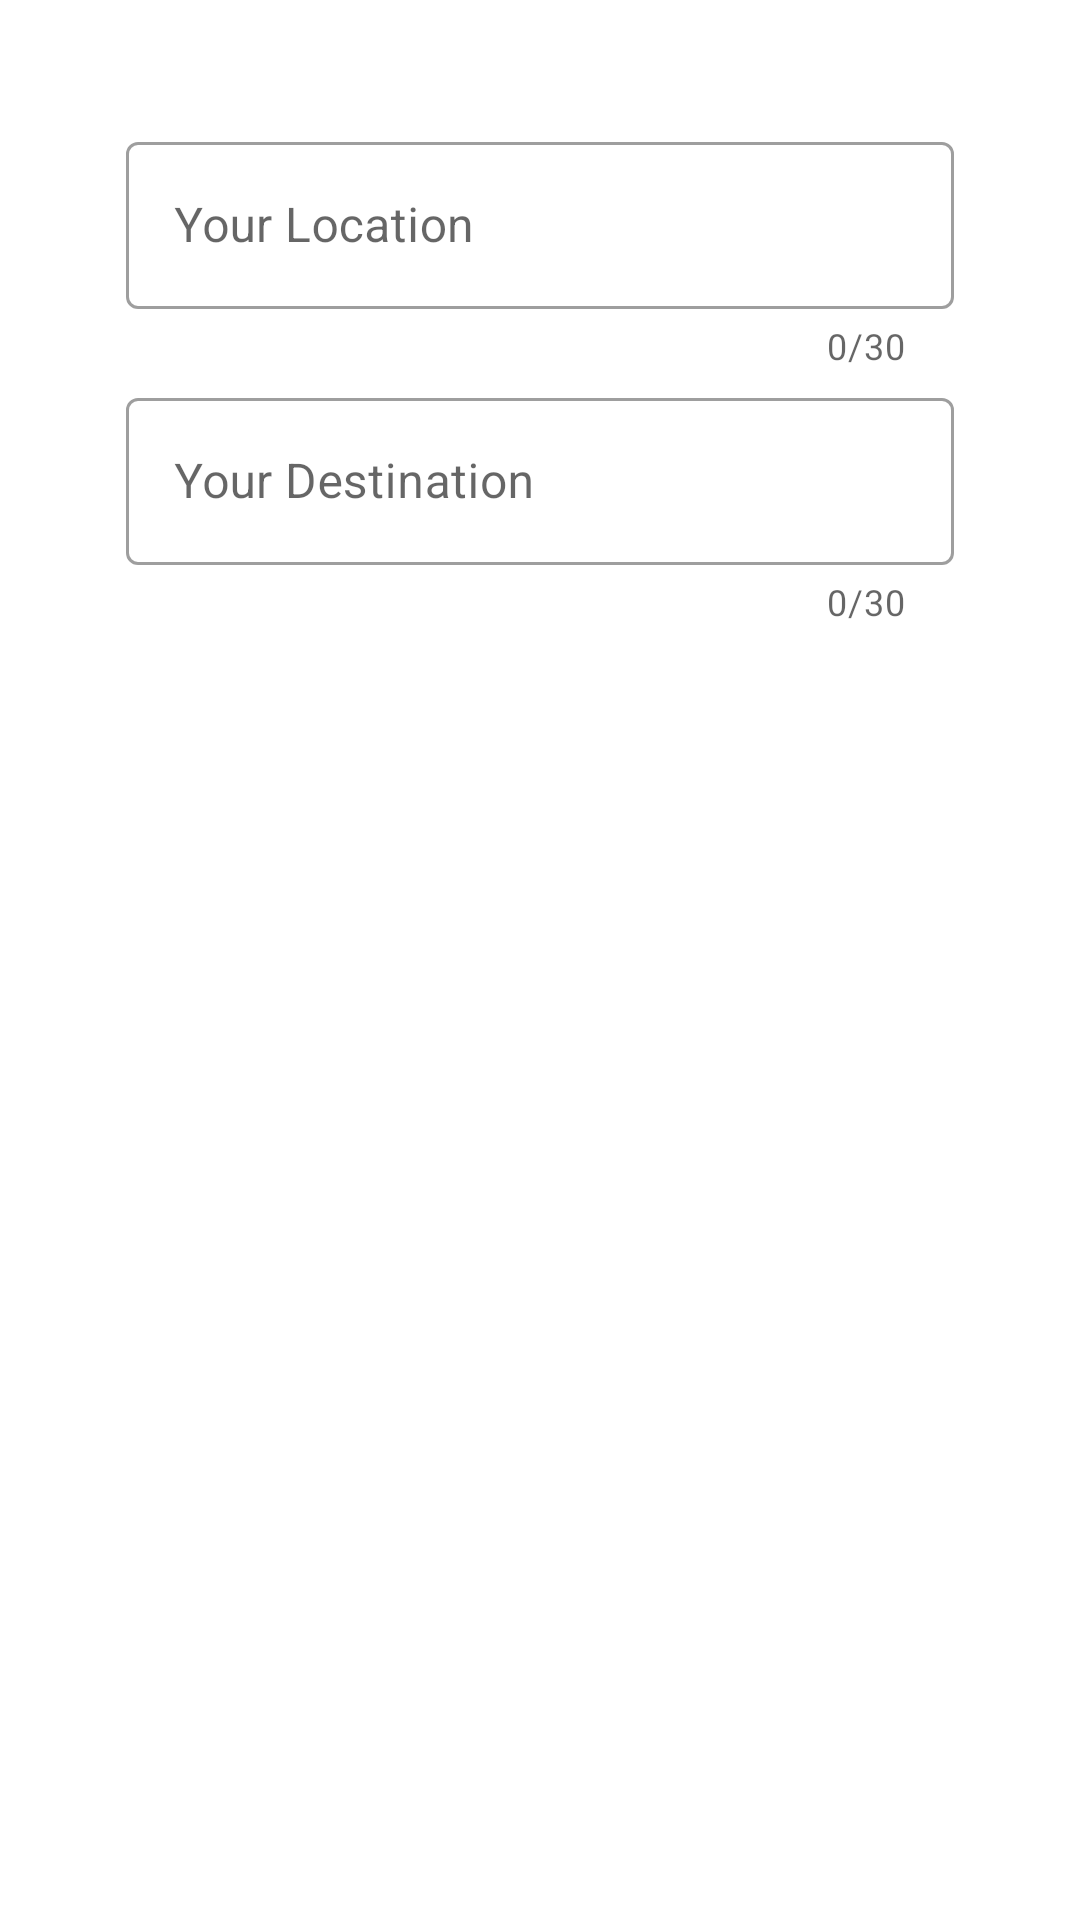

The Android layout XML behind this screen, and the referenced resources:
<!-- AndroidManifest.xml: application theme Theme.JourneyOrDestination -->
<!-- res/layout/fragment_add_destination.xml -->
<?xml version="1.0" encoding="utf-8"?>
<layout xmlns:android="http://schemas.android.com/apk/res/android"
    xmlns:app="http://schemas.android.com/apk/res-auto"
    xmlns:tools="http://schemas.android.com/tools">

    <androidx.constraintlayout.widget.ConstraintLayout
        android:layout_width="match_parent"
        android:layout_height="match_parent"
        android:orientation="horizontal"
        android:padding="40dp"
        tools:context=".view.AddDestinationFragment">

        <com.google.android.material.textfield.TextInputLayout
            android:id="@+id/first_text_field"
            style="@style/Widget.MaterialComponents.TextInputLayout.OutlinedBox"
            android:layout_width="0dp"
            android:layout_height="wrap_content"
            app:counterEnabled="true"
            app:counterMaxLength="30"
            android:padding="2dp"
            android:switchTextAppearance="@style/TextAppearance.MaterialComponents.Subtitle1"

            app:layout_constraintEnd_toEndOf="parent"
            app:layout_constraintStart_toStartOf="parent"
            app:layout_constraintTop_toTopOf="parent">

            <com.google.android.material.textfield.TextInputEditText
                android:id="@+id/your_location_edit_text"
                android:layout_width="match_parent"
                android:layout_height="match_parent"
                android:hint="Your Location"
                android:inputType="text" />

        </com.google.android.material.textfield.TextInputLayout>

        <com.google.android.material.textfield.TextInputLayout
            android:id="@+id/second_text_field"
            style="@style/Widget.MaterialComponents.TextInputLayout.OutlinedBox"
            android:layout_width="0dp"
            android:layout_height="wrap_content"
            android:padding="2dp"
            app:counterEnabled="true"
            app:counterMaxLength="30"
            android:switchTextAppearance="@style/TextAppearance.MaterialComponents.Subtitle1"
            app:layout_constraintEnd_toEndOf="parent"
            app:layout_constraintStart_toStartOf="parent"
            app:layout_constraintTop_toBottomOf="@id/first_text_field">

            <com.google.android.material.textfield.TextInputEditText
                android:id="@+id/destination_edit_text"
                android:layout_width="match_parent"
                android:layout_height="match_parent"
                android:hint="Your Destination"
                android:inputType="text" />

        </com.google.android.material.textfield.TextInputLayout>
    </androidx.constraintlayout.widget.ConstraintLayout>
</layout>
<!-- resources referenced by this layout -->
<resources>
  <style name="Theme.JourneyOrDestination" parent="Theme.MaterialComponents.DayNight.NoActionBar">
          
          <item name="colorPrimary">@color/white</item>
          <item name="colorPrimaryVariant">@color/blue_grey_dark</item>
          <item name="colorOnPrimary">@color/white</item>
          
          <item name="colorSecondary">@color/teal_200</item>
          <item name="colorSecondaryVariant">@color/teal_700</item>
          <item name="colorOnSecondary">@color/teal_med</item>
          
          <item name="android:statusBarColor">?attr/colorPrimaryVariant</item>
      </style>
  <color name="white">#FFFFFFFF</color>
  <color name="blue_grey_dark">#34515e</color>
  <color name="teal_200">#FF03DAC5</color>
  <color name="teal_700">#FF018786</color>
  <color name="teal_med">#80ccc4</color>
</resources>
